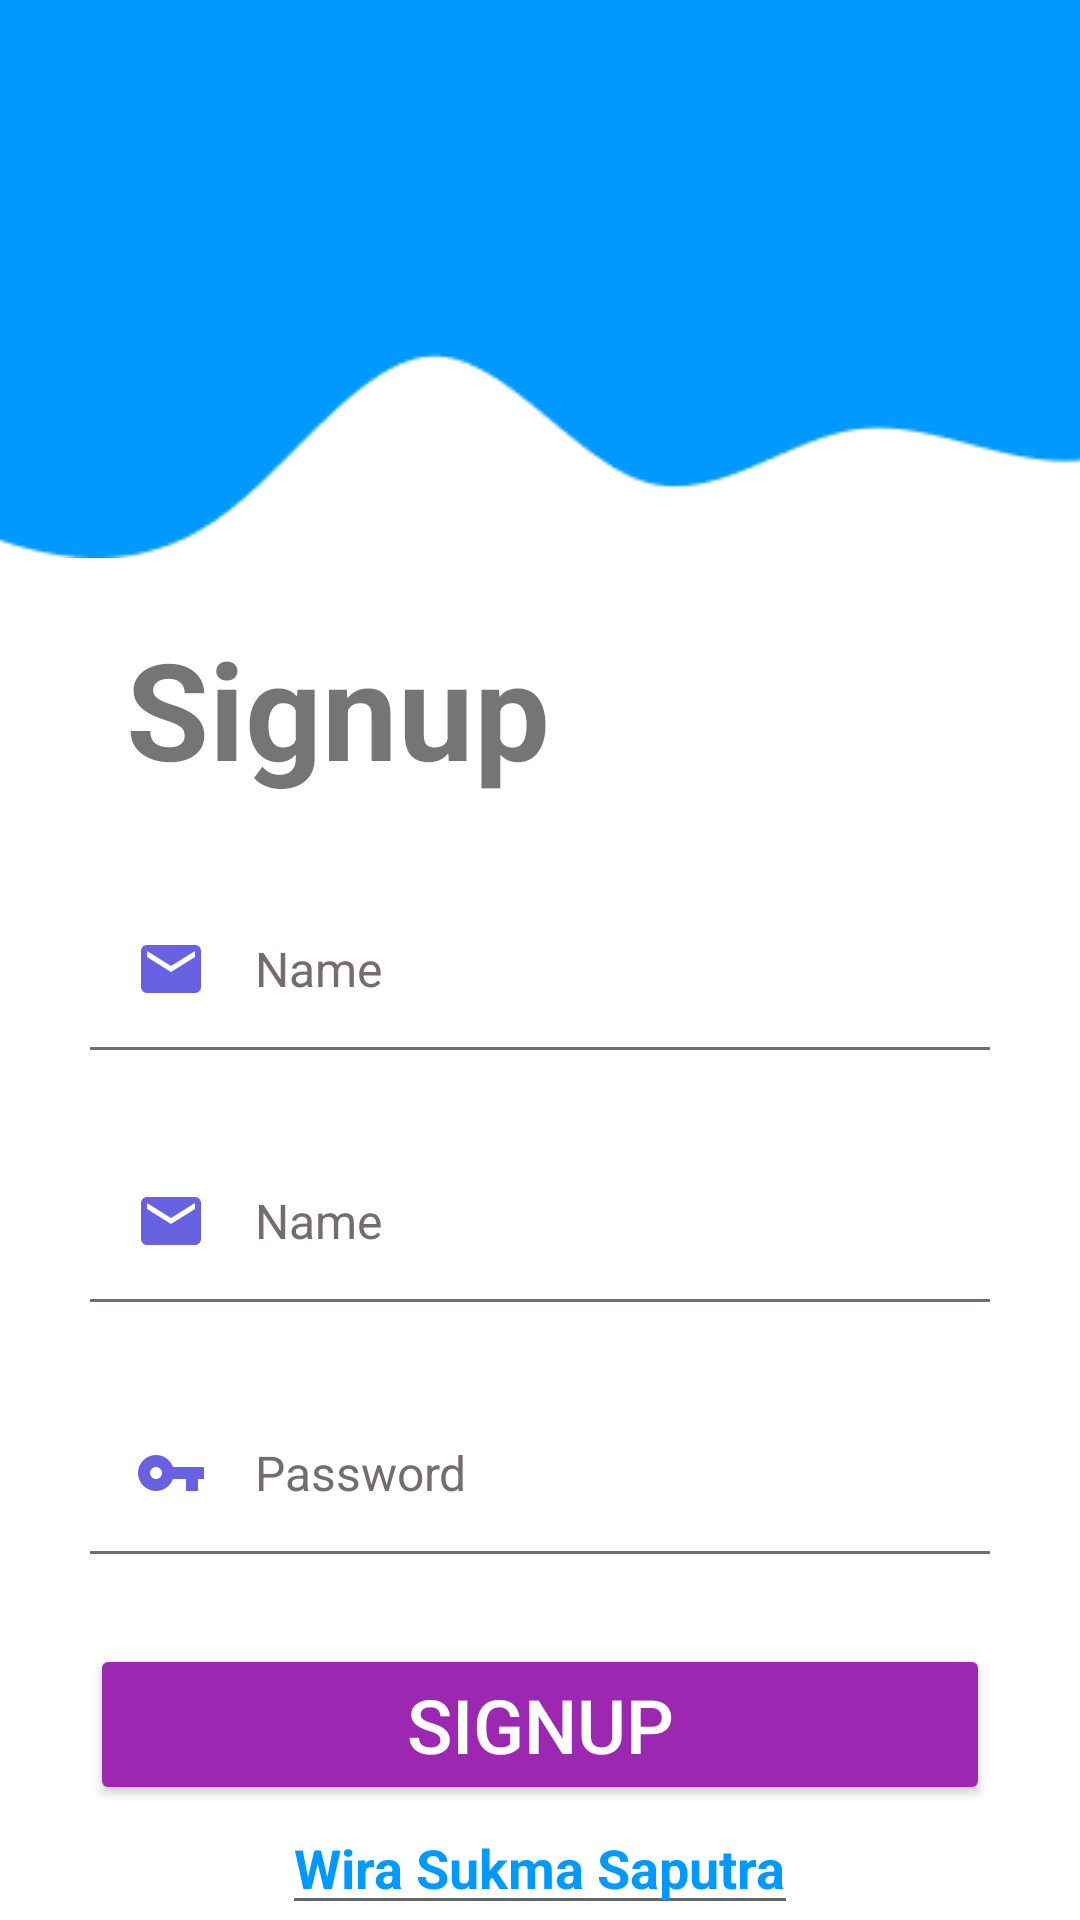

Layout XML and referenced resources for this Android screen:
<!-- AndroidManifest.xml: application theme Theme.LearningApp -->
<!-- res/layout/activity_sign_up.xml -->
<?xml version="1.0" encoding="utf-8"?>
<androidx.constraintlayout.widget.ConstraintLayout xmlns:android="http://schemas.android.com/apk/res/android"
    xmlns:app="http://schemas.android.com/apk/res-auto"
    xmlns:tools="http://schemas.android.com/tools"
    android:layout_width="match_parent"
    android:layout_height="match_parent"
    tools:context=".assets.Signup">

    <ImageView
        android:id="@+id/imageView"
        android:layout_width="wrap_content"
        android:layout_height="wrap_content"
        android:scaleType="centerCrop"
        android:src="@drawable/vector3"
        app:layout_constraintEnd_toEndOf="parent"
        app:layout_constraintHorizontal_bias="0.0"
        app:layout_constraintStart_toStartOf="parent"
        app:layout_constraintTop_toTopOf="parent"
        tools:ignore="MissingConstraints" />

    <TextView
        android:id="@+id/textView"
        android:layout_width="wrap_content"
        android:layout_height="wrap_content"
        android:layout_marginTop="20dp"
        android:layout_marginStart="42dp"
        android:text="@string/Signup"
        android:textSize="45dp"
        android:textStyle="bold"
        app:layout_constraintStart_toStartOf="parent"
        app:layout_constraintTop_toBottomOf="@+id/imageView"
        tools:ignore="MissingConstraints" />

    <EditText
        android:id="@+id/editTextText"
        android:layout_width="0dp"
        android:layout_height="wrap_content"
        android:layout_margin="30dp"
        android:layout_marginTop="30dp"
        android:background="@drawable/edittext"
        android:drawableStart="@drawable/baseline_email_24"
        android:drawablePadding="16dp"
        android:ems="10"
        android:inputType="textPersonName"
        android:padding="15dp"
        android:text="@string/name"
        android:textColor="#756c6c"
        android:textColorHint="#756c6c"
        android:textSize="16dp"
        app:layout_constraintEnd_toEndOf="parent"
        app:layout_constraintStart_toStartOf="parent"
        app:layout_constraintTop_toBottomOf="@+id/textView"
        tools:ignore="MissingConstraints" />

    <EditText
        android:id="@+id/editTextText2"
        android:layout_width="0dp"
        android:layout_height="wrap_content"
        android:layout_margin="30dp"
        android:layout_marginTop="30dp"
        android:background="@drawable/edittext"
        android:drawableStart="@drawable/baseline_email_24"
        android:drawablePadding="16dp"
        android:ems="10"
        android:inputType="textPersonName"
        android:padding="15dp"
        android:text="@string/name"
        android:textColor="#756c6c"
        android:textColorHint="#756c6c"
        android:textSize="16dp"
        app:layout_constraintEnd_toEndOf="parent"
        app:layout_constraintStart_toStartOf="parent"
        app:layout_constraintTop_toBottomOf="@+id/editTextText"
        tools:ignore="MissingConstraints" />

    <EditText
        android:id="@+id/editPassword"
        android:layout_width="0dp"
        android:layout_height="wrap_content"
        android:layout_margin="30dp"
        android:layout_marginTop="30dp"
        android:background="@drawable/edittext"
        android:drawableStart="@drawable/baseline_vpn_key_24"
        android:drawablePadding="16dp"
        android:ems="10"
        android:inputType="textPersonName"
        android:padding="15dp"
        android:text="@string/password"
        android:textColor="#756c6c"
        android:textColorHint="#756c6c"
        android:textSize="16dp"
        app:layout_constraintEnd_toEndOf="parent"
        app:layout_constraintStart_toStartOf="parent"
        app:layout_constraintTop_toBottomOf="@+id/editTextText2"
        tools:ignore="MissingConstraints" />

    <androidx.appcompat.widget.AppCompatButton
        android:id="@+id/button"
        android:layout_width="0dp"
        android:layout_height="wrap_content"
        android:layout_margin="30dp"
        android:layout_marginTop="30dp"
        android:text="@string/Signup"
        android:backgroundTint="@color/button"
        android:textColor="@color/white"
        android:textSize="25dp"
        app:layout_constraintEnd_toEndOf="parent"
        app:layout_constraintStart_toStartOf="parent"
        app:layout_constraintTop_toBottomOf="@+id/editPassword"
        tools:ignore="MissingConstraints" />

    <EditText
        android:layout_width="wrap_content"
        android:layout_height="wrap_content"
        android:text="@string/dummy_value"
        android:textColor="@color/blue"
        android:textStyle="bold"
        app:layout_constraintBottom_toBottomOf="parent"
        app:layout_constraintEnd_toEndOf="parent"
        app:layout_constraintStart_toStartOf="parent"
        app:layout_constraintTop_toBottomOf="@+id/button" />


</androidx.constraintlayout.widget.ConstraintLayout>
<!-- resources referenced by this layout -->
<resources>
  <color name="blue">#0099FF</color>
  <color name="button">#9C27B0</color>
  <color name="white">#FFFFFFFF</color>
  <!-- drawable baseline_email_24 (drawable) -->
  <vector android:height="24dp" android:tint="#6861E2"
      android:viewportHeight="24" android:viewportWidth="24"
      android:width="24dp" xmlns:android="http://schemas.android.com/apk/res/android">
      <path android:fillColor="@android:color/white" android:pathData="M20,4L4,4c-1.1,0 -1.99,0.9 -1.99,2L2,18c0,1.1 0.9,2 2,2h16c1.1,0 2,-0.9 2,-2L22,6c0,-1.1 -0.9,-2 -2,-2zM20,8l-8,5 -8,-5L4,6l8,5 8,-5v2z"/>
  </vector>
  <!-- drawable baseline_vpn_key_24 (drawable) -->
  <vector android:height="24dp" android:tint="#6861E2"
      android:viewportHeight="24" android:viewportWidth="24"
      android:width="24dp" xmlns:android="http://schemas.android.com/apk/res/android">
      <path android:fillColor="@android:color/white" android:pathData="M12.65,10C11.83,7.67 9.61,6 7,6c-3.31,0 -6,2.69 -6,6s2.69,6 6,6c2.61,0 4.83,-1.67 5.65,-4H17v4h4v-4h2v-4H12.65zM7,14c-1.1,0 -2,-0.9 -2,-2s0.9,-2 2,-2 2,0.9 2,2 -0.9,2 -2,2z"/>
  </vector>
  <!-- drawable edittext (drawable) -->
  <?xml version="1.0" encoding="utf-8"?>
  <layer-list xmlns:android="http://schemas.android.com/apk/res/android">
      <item android:left="-3dp" android:right="-3dp" android:bottom="-1dp" android:top="-3dp">
          <shape>
          <stroke android:width="2dp" android:color="#756c6c"/>
          </shape>
      </item>
  </layer-list>
  <!-- drawable vector3: png bitmap (drawable, 2555 bytes) -->
  <string name="Signup">Signup</string>
  <string name="dummy_value">Wira Sukma Saputra</string>
  <string name="name">Name</string>
  <string name="password">Password</string>
  <style name="Theme.LearningApp" parent="Base.Theme.LearningApp" />
  <style name="Base.Theme.LearningApp" parent="Theme.MaterialComponents.Light.DarkActionBar">
          
          <item name="colorPrimary">@color/blue</item>
          
      </style>
</resources>
